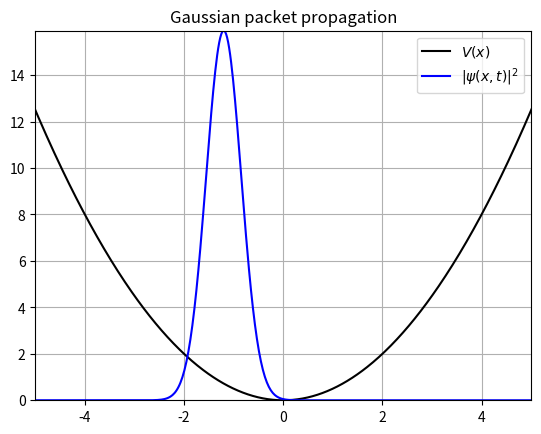

The script that saved this image:
"""
Code for the solution of Schrodinger's time dependent equation
via split operator method but unlike tunnel_barrier.py using a FFT.
Now the idea is tu use:
exp(1j (T+V) dt) = exp(1j V dt/2) exp(1j T dt) exp(1j V dt/2) + O(dt^3)
and to compute exp(1j T dt) we go in momentum space where T is diagonal
so it easy to compute, so we must use FFT to go from x space to p space
"""
import numpy as np
import matplotlib.pyplot as plt
import matplotlib.animation as animation

#=========================================================
# Initial wave function ad potential
#=========================================================

def U(x):
    ''' harmonic potential
    '''
    return 0.5*x**2

def psi_inc(x, x0, a, k):
    ''' Initial wave function
    '''

    A = 1. / np.sqrt( 2 * np.pi * a**2 ) # normalizzation
    K1 = np.exp( - ( x - x0 )**2 / ( 2. * a**2 ) )
    K2 = np.exp( 1j * k * x )
    # let's multiply by five so the animation is prettier
    return A * K1 * K2 * 5

#=========================================================
# Computational parameters
#=========================================================

n  = 1000                    # Number of points
xr = 10                      # Right boundary
xl = -xr                     # Left boundary
L  = xr - xl                 # Size of box
x  = np.linspace(xl, xr, n)  # Grid on x axis
dx = np.diff(x)[0]           # Step size
dt = 1e-3                    # Time step
T  = 10                      # Total time of simulation
ts = int(T/dt)               # Number of step in time

# Initializzation of gaussian wave packet
psi = psi_inc(x, -1.2, 0.5, 0.3)
PSI = []
PSI.append(abs(psi)**2)

#=========================================================
# Build the propagator in x and k space
#=========================================================

# Every possible value of momentum
k   = 2*np.pi*np.fft.fftfreq(n, dx)
# Propagator 
U_r = np.exp(-1j * U(x) * dt/2)  # Half step in space
U_k = np.exp(-1j * k**2/2 * dt)  # Full step in momentum

# Time evolution
for _ in range(ts):
    psi = U_r * psi
    
    psi_k = np.fft.fft(psi)
    psi_k = U_k * psi_k
    
    psi = np.fft.ifft(psi_k)
    psi = U_r * psi
    
    PSI.append(abs(psi)**2)

#=========================================================
# Animation
#=========================================================

fig = plt.figure()
plt.title("Gaussian packet propagation")
plt.plot(x, U(x), label='$V(x)$', color='black')
plt.grid()

plt.ylim(-0.0, np.max(PSI))
plt.xlim(-5, 5)

line, = plt.plot([], [], 'b', label=r"$|\psi(x, t)|^2$")

def animate(i):
    line.set_data(x, PSI[i])
    return line,

plt.legend(loc='best')

anim = animation.FuncAnimation(fig, animate, frames=np.arange(0, ts, 20), 
                               interval=1, blit=True, repeat=True)

#anim.save('ho.mp4', fps=30, extra_args=['-vcodec', 'libx264'])

plt.show()

